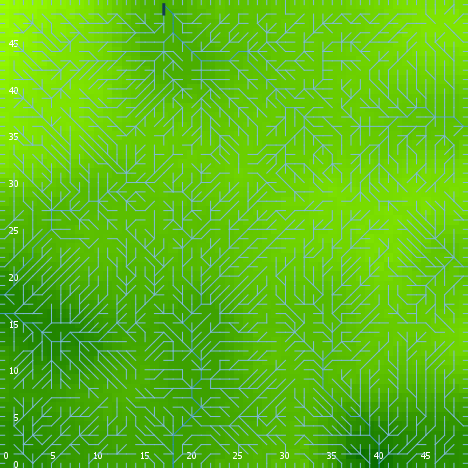

Source data for this figure (header and first rows):
export-world data (NetLogo 6.0.4)
land_05_withInitialEcologicalCommunity.n…
05/27/2020 14:21:08:906 +0100
RANDOM STATE
0 0 -1727483681 555 1.5057876967771557 f…
GLOBALS
min-pxcor, max-pxcor, min-pycor, max-pycor, perspective, subject, nextIndex, directed-links, ticks, display-mode, ecol_brushfrequencyinflection, ecol_brushfrequencyrate, ecol_grassfrequencyinflection, ecol_grassfrequencyrate, ecol_woodfrequencyinflection, ecol_woodfrequencyrate, elevationdistribution, elev_algorithm-style, elev_featureanglerange, elev_inversioniterations, elev_noise, elev_numdepressions, elev_numprotuberances, elev_numranges
0, 49, 0, 49, 0, nobody, 2600, "UNDIRECTED", -1, "terrain", 12.91, 0.07659, 4.921, 0.01801, 26.88, 0.07018, [34.388193879096434 35.84258596011184 37…, "C#", 24.63, 1.587, 3.559, 4, 9, 85
TURTLES
who, color, heading, xcor, ycor, shape, label, label-color, breed, hidden?, size, pen-size, pen-mode, numpoints
0, 85, 110, 4, 18, "default", "", 9.9, {breed flowholders}, true, 1, 1, "up", 
1, 135, 178, 5, 11, "default", "", 9.9, {breed flowholders}, true, 1, 1, "up", 
2, 115, 355, 1, 9, "default", "", 9.9, {breed flowholders}, true, 1, 1, "up", 
3, 75, 278, 38, 30, "default", "", 9.9, {breed flowholders}, true, 1, 1, "up", 
4, 105, 319, 25, 7, "default", "", 9.9, {breed flowholders}, true, 1, 1, "up", 
5, 115, 197, 33, 48, "default", "", 9.9, {breed flowholders}, true, 1, 1, "up", 
6, 135, 84, 30, 26, "default", "", 9.9, {breed flowholders}, true, 1, 1, "up", 
7, 85, 132, 33, 10, "default", "", 9.9, {breed flowholders}, true, 1, 1, "up", 
8, 115, 317, 15, 44, "default", "", 9.9, {breed flowholders}, true, 1, 1, "up", 
9, 115, 226, 29, 5, "default", "", 9.9, {breed flowholders}, true, 1, 1, "up", 
10, 65, 22, 3, 9, "default", "", 9.9, {breed flowholders}, true, 1, 1, "up", 
11, 135, 282, 28, 11, "default", "", 9.9, {breed flowholders}, true, 1, 1, "up", 
12, 15, 153, 21, 26, "default", "", 9.9, {breed flowholders}, true, 1, 1, "up", 
13, 135, 69, 38, 40, "default", "", 9.9, {breed flowholders}, true, 1, 1, "up", 
14, 95, 234, 41, 2, "default", "", 9.9, {breed flowholders}, true, 1, 1, "up", 
15, 25, 189, 7, 10, "default", "", 9.9, {breed flowholders}, true, 1, 1, "up", 
16, 5, 229, 27, 47, "default", "", 9.9, {breed flowholders}, true, 1, 1, "up", 
17, 125, 237, 41, 24, "default", "", 9.9, {breed flowholders}, true, 1, 1, "up", 
18, 115, 117, 23, 10, "default", "", 9.9, {breed flowholders}, true, 1, 1, "up", 
19, 5, 191, 13, 46, "default", "", 9.9, {breed flowholders}, true, 1, 1, "up", 
20, 95, 63, 23, 41, "default", "", 9.9, {breed flowholders}, true, 1, 1, "up", 
21, 95, 283, 35, 3, "default", "", 9.9, {breed flowholders}, true, 1, 1, "up", 
22, 97, 90, 49, 44, "line half", "", 9.9, {breed flowholders}, false, 1, 1, "up", 
23, 85, 64, 46, 48, "default", "", 9.9, {breed flowholders}, true, 1, 1, "up", 
24, 55, 113, 24, 46, "default", "", 9.9, {breed flowholders}, true, 1, 1, "up", 
25, 105, 297, 30, 21, "default", "", 9.9, {breed flowholders}, true, 1, 1, "up", 
26, 55, 243, 43, 32, "default", "", 9.9, {breed flowholders}, true, 1, 1, "up", 
27, 125, 158, 36, 6, "default", "", 9.9, {breed flowholders}, true, 1, 1, "up", 
28, 105, 108, 35, 10, "default", "", 9.9, {breed flowholders}, true, 1, 1, "up", 
29, 55, 169, 35, 29, "default", "", 9.9, {breed flowholders}, true, 1, 1, "up", 
30, 35, 259, 5, 9, "default", "", 9.9, {breed flowholders}, true, 1, 1, "up", 
31, 95, 65, 32, 15, "default", "", 9.9, {breed flowholders}, true, 1, 1, "up", 
32, 96.95, 270, 0, 25, "line half", "", 9.9, {breed flowholders}, false, 1, 1, "up", 
33, 115, 294, 24, 43, "default", "", 9.9, {breed flowholders}, true, 1, 1, "up", 
34, 25, 201, 18, 26, "default", "", 9.9, {breed flowholders}, true, 1, 1, "up", 
35, 105, 144, 44, 48, "default", "", 9.9, {breed flowholders}, true, 1, 1, "up", 
36, 35, 46, 1, 42, "default", "", 9.9, {breed flowholders}, true, 1, 1, "up", 
37, 35, 213, 18, 22, "default", "", 9.9, {breed flowholders}, true, 1, 1, "up", 
38, 96.99, 90, 49, 26, "line half", "", 9.9, {breed flowholders}, false, 1, 1, "up", 
39, 97, 180, 10, 0, "line half", "", 9.9, {breed flowholders}, false, 1, 1, "up", 
40, 25, 347, 48, 40, "default", "", 9.9, {breed flowholders}, true, 1, 1, "up", 
41, 85, 174, 31, 8, "default", "", 9.9, {breed flowholders}, true, 1, 1, "up", 
42, 15, 192, 39, 27, "default", "", 9.9, {breed flowholders}, true, 1, 1, "up", 
43, 115, 137, 5, 40, "default", "", 9.9, {breed flowholders}, true, 1, 1, "up", 
44, 125, 337, 27, 33, "default", "", 9.9, {breed flowholders}, true, 1, 1, "up", 
45, 97, 270, 0, 2, "line half", "", 9.9, {breed flowholders}, false, 1, 1, "up", 
46, 55, 333, 30, 12, "default", "", 9.9, {breed flowholders}, true, 1, 1, "up", 
47, 65, 191, 14, 36, "default", "", 9.9, {breed flowholders}, true, 1, 1, "up", 
48, 65, 136, 33, 16, "default", "", 9.9, {breed flowholders}, true, 1, 1, "up", 
49, 115, 325, 20, 44, "default", "", 9.9, {breed flowholders}, true, 1, 1, "up", 
50, 25, 190, 19, 10, "default", "", 9.9, {breed flowholders}, true, 1, 1, "up", 
... 8,850 more rows
